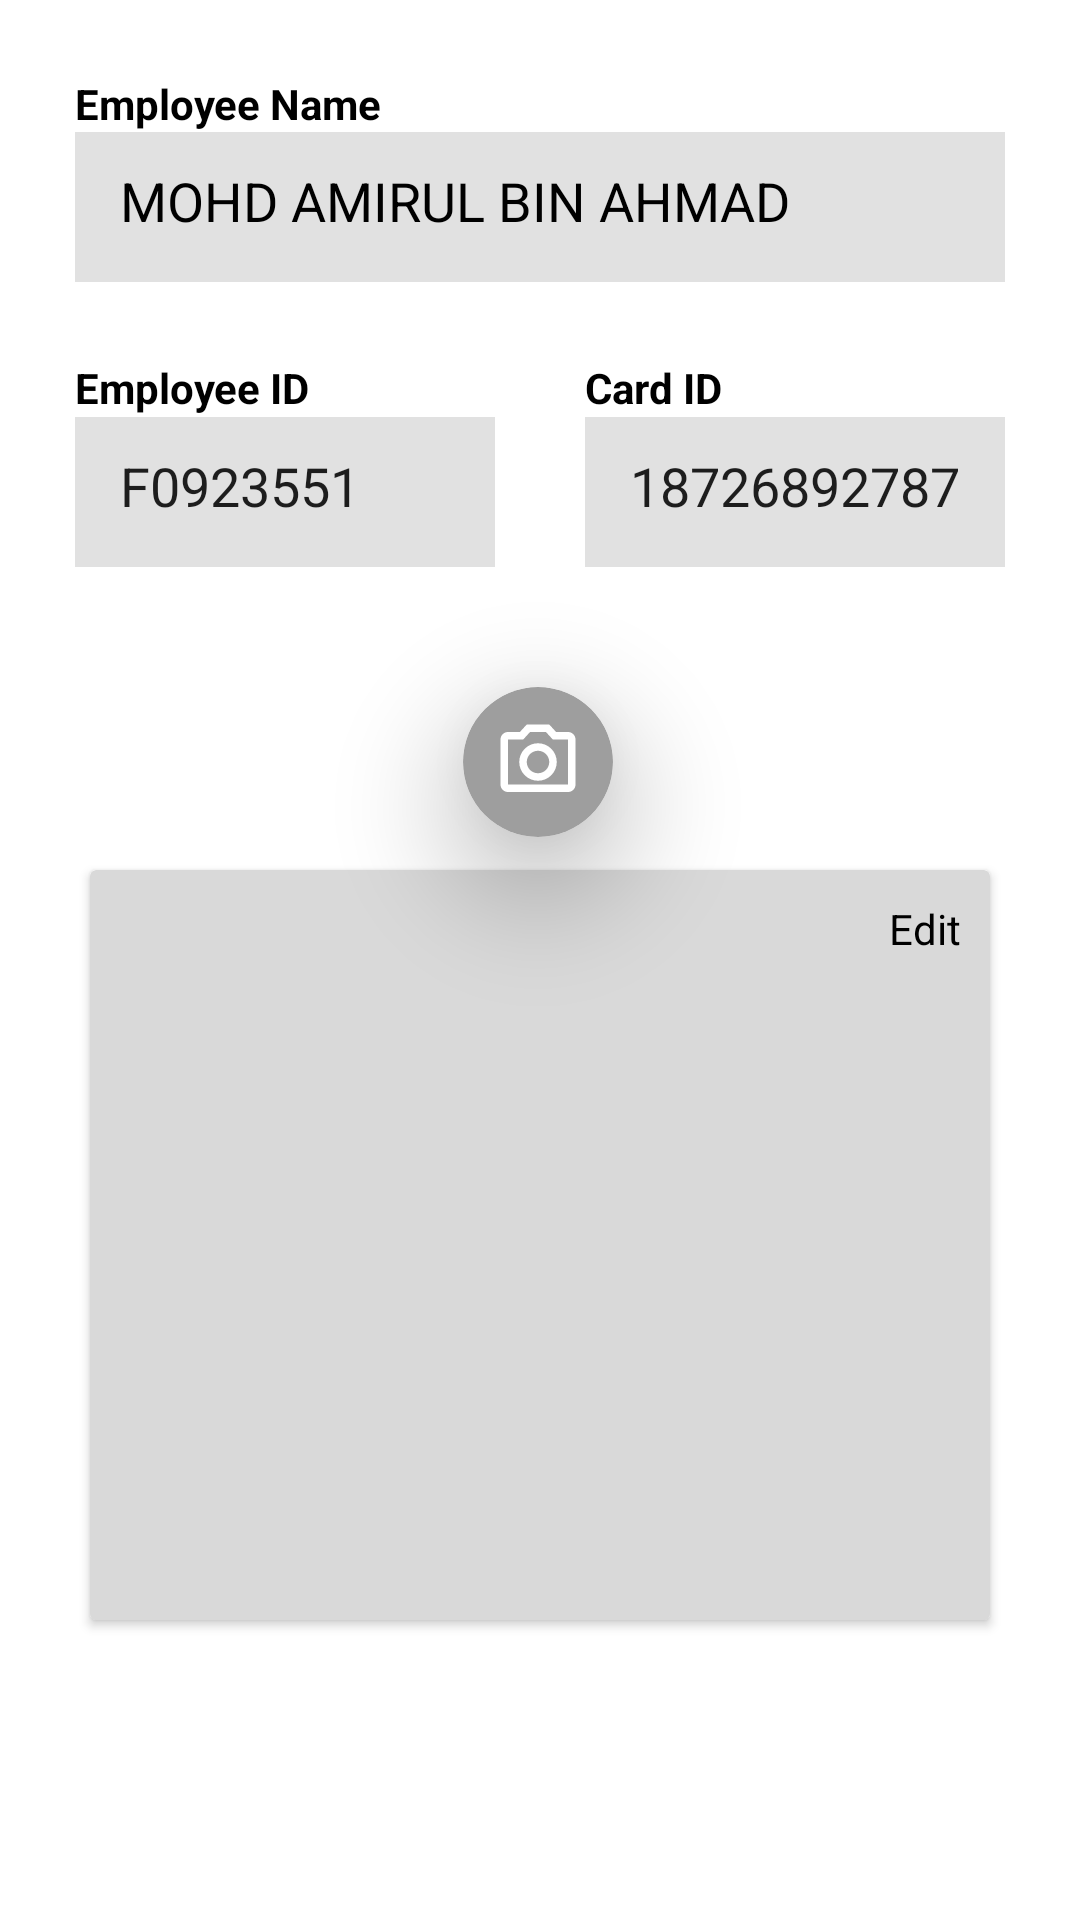

Produce the Android XML layout that renders to this screen, including the resource entries it uses.
<!-- AndroidManifest.xml: application theme Theme.FaceID -->
<!-- res/layout/fragment_face_detection_details.xml -->
<?xml version="1.0" encoding="utf-8"?>

<androidx.constraintlayout.widget.ConstraintLayout xmlns:android="http://schemas.android.com/apk/res/android"
    xmlns:app="http://schemas.android.com/apk/res-auto"
    xmlns:tools="http://schemas.android.com/tools"
    android:id="@+id/homeCL"
    android:layout_width="match_parent"
    android:layout_height="match_parent">

    <androidx.constraintlayout.widget.ConstraintLayout
        android:id="@+id/nameCon"
        android:layout_width="match_parent"
        android:layout_height="wrap_content"
        android:layout_margin="25dp"
        app:layout_constraintTop_toTopOf="parent"
        app:layout_constraintLeft_toLeftOf="parent"
        app:layout_constraintRight_toRightOf="parent">
        <TextView
            android:id="@+id/textView"
            android:layout_width="wrap_content"
            android:layout_height="wrap_content"
            android:text="Employee Name"
            android:textColor="@android:color/black"
            android:textStyle="bold"
            app:layout_constraintStart_toStartOf="parent"
            app:layout_constraintTop_toTopOf="parent" />

        <EditText
            android:id="@+id/editTextText"
            android:layout_width="0dp"
            android:layout_height="50dp"
            android:background="#E1E1E1"
            android:ems="10"
            android:text="MOHD AMIRUL BIN AHMAD"
            android:enabled="true"
            android:inputType="text"
            android:padding="15dp"
            android:textColor="@color/black"
            app:layout_constraintEnd_toEndOf="parent"
            app:layout_constraintHorizontal_bias="0.0"
            app:layout_constraintStart_toStartOf="parent"
            app:layout_constraintTop_toBottomOf="@+id/textView" />
    </androidx.constraintlayout.widget.ConstraintLayout>

    <LinearLayout
        android:id="@+id/bottomLL"
        android:layout_width="match_parent"
        android:layout_height="wrap_content"
        android:layout_margin="25dp"
        android:orientation="horizontal"
        app:layout_constraintTop_toBottomOf="@+id/nameCon"
        app:layout_constraintLeft_toLeftOf="parent"
        app:layout_constraintRight_toRightOf="parent">
        <androidx.constraintlayout.widget.ConstraintLayout
            android:id="@+id/employeeCon"
            android:layout_width="140dp"
            android:layout_height="70dp"
            app:layout_constraintStart_toStartOf="parent"
            app:layout_constraintTop_toBottomOf="@+id/nameCon">

            <TextView
                android:id="@+id/employeeTV"
                android:layout_width="wrap_content"
                android:layout_height="wrap_content"
                android:text="Employee ID"
                android:textColor="@android:color/black"
                android:textStyle="bold"
                app:layout_constraintBottom_toTopOf="@+id/employeeET"
                app:layout_constraintStart_toStartOf="parent"
                app:layout_constraintTop_toTopOf="parent" />

            <EditText
                android:id="@+id/employeeET"
                android:layout_width="0dp"
                android:layout_height="50dp"
                android:background="#E1E1E1"
                android:text="F0923551"
                android:padding="15dp"
                android:ems="10"
                android:enabled="true"
                android:inputType="text"
                app:layout_constraintBottom_toBottomOf="parent"
                app:layout_constraintEnd_toEndOf="parent"
                app:layout_constraintStart_toStartOf="parent" />

        </androidx.constraintlayout.widget.ConstraintLayout>

        <androidx.constraintlayout.widget.ConstraintLayout
            android:id="@+id/accessCardCon"
            android:layout_marginStart="30dp"
            android:layout_width="140dp"
            android:layout_height="70dp"
            app:layout_constraintTop_toTopOf="parent">

            <TextView
                android:id="@+id/accessCardTV"
                android:layout_width="wrap_content"
                android:layout_height="wrap_content"
                android:text="Card ID"
                android:textColor="@android:color/black"
                android:textStyle="bold"
                app:layout_constraintBottom_toTopOf="@+id/accessCardET"
                app:layout_constraintStart_toStartOf="parent"
                app:layout_constraintTop_toTopOf="parent" />

            <EditText
                android:id="@+id/accessCardET"
                android:layout_width="0dp"
                android:layout_height="50dp"
                android:background="#E1E1E1"
                android:padding="15dp"
                android:ems="10"
                android:text="18726892787399"
                android:enabled="true"
                android:inputType="text"
                app:layout_constraintBottom_toBottomOf="parent"
                app:layout_constraintEnd_toEndOf="parent"
                app:layout_constraintStart_toStartOf="parent" />
        </androidx.constraintlayout.widget.ConstraintLayout>
    </LinearLayout>

    <androidx.cardview.widget.CardView
        android:id="@+id/cameraCV"
        android:layout_width="50dp"
        android:layout_height="50dp"
        android:layout_marginTop="40dp"
        app:cardBackgroundColor="#9E9E9E"
        app:cardCornerRadius="100dp"
        app:cardElevation="25dp"
        app:layout_constraintHorizontal_bias="0.498"
        app:layout_constraintLeft_toLeftOf="parent"
        app:layout_constraintRight_toRightOf="parent"
        app:layout_constraintTop_toBottomOf="@+id/bottomLL">
        <ImageView
            android:layout_width="match_parent"
            android:layout_height="match_parent"
            android:padding="10dp"
            android:src="@drawable/ic_camera" />
    </androidx.cardview.widget.CardView>

    <androidx.cardview.widget.CardView
        android:id="@+id/listCV"
        android:layout_width="match_parent"
        android:layout_height="wrap_content"
        android:layout_marginHorizontal="30dp"
        android:elevation="0dp"
        android:layout_marginBottom="100dp"
        app:cardBackgroundColor="#D9D9D9"
        app:layout_constraintBottom_toBottomOf="parent"
        app:layout_constraintLeft_toLeftOf="parent"
        app:layout_constraintRight_toRightOf="parent"
        >

        <androidx.constraintlayout.widget.ConstraintLayout
            android:id="@+id/imageListCL"
            android:layout_width="match_parent"
            android:layout_height="240dp"
            android:layout_marginBottom="10dp"
            app:layout_constraintBottom_toBottomOf="parent"
            app:layout_constraintTop_toBottomOf="@+id/companyListSV"
            app:layout_constraintLeft_toLeftOf="parent"
            app:layout_constraintRight_toRightOf="parent">

            <TextView
                android:id="@+id/editTV"
                android:layout_width="match_parent"
                android:layout_height="wrap_content"
                android:gravity="end"
                android:text="Edit"
                android:layout_margin="10dp"
                android:textColor="@android:color/black"
                app:layout_constraintStart_toStartOf="parent"
                app:layout_constraintTop_toTopOf="parent" />

            <androidx.recyclerview.widget.RecyclerView
                android:id="@+id/imageListRV"
                android:layout_width="match_parent"
                android:layout_height="wrap_content"
                app:layoutManager="LinearLayoutManager"
                app:layout_constraintTop_toBottomOf="@+id/editTV"
                android:scrollbars="vertical"
                android:layout_marginTop="10dp" />

        </androidx.constraintlayout.widget.ConstraintLayout>
    </androidx.cardview.widget.CardView>

    <androidx.constraintlayout.widget.Guideline
        android:id="@+id/guideline2"
        android:layout_width="wrap_content"
        android:layout_height="500dp"
        android:foregroundGravity="center_vertical"
        android:orientation="vertical"
        app:layout_constraintGuide_begin="196dp"
        app:layout_constraintBottom_toTopOf="parent"/>

</androidx.constraintlayout.widget.ConstraintLayout>
<!-- resources referenced by this layout -->
<resources>
  <color name="black">#FF000000</color>
  <!-- drawable ic_camera (drawable) -->
  <vector android:height="24dp" android:tint="#ffffff"
      android:viewportHeight="24" android:viewportWidth="24"
      android:width="24dp" xmlns:android="http://schemas.android.com/apk/res/android">
      <path android:fillColor="@android:color/white" android:pathData="M20,4h-3.17L15,2L9,2L7.17,4L4,4c-1.1,0 -2,0.9 -2,2v12c0,1.1 0.9,2 2,2h16c1.1,0 2,-0.9 2,-2L22,6c0,-1.1 -0.9,-2 -2,-2zM20,18L4,18L4,6h4.05l1.83,-2h4.24l1.83,2L20,6v12zM12,7c-2.76,0 -5,2.24 -5,5s2.24,5 5,5 5,-2.24 5,-5 -2.24,-5 -5,-5zM12,15c-1.65,0 -3,-1.35 -3,-3s1.35,-3 3,-3 3,1.35 3,3 -1.35,3 -3,3z"/>
  </vector>
  <style name="Theme.FaceID" parent="Theme.MaterialComponents.DayNight.DarkActionBar">
          
          <item name="colorPrimary">@color/primaryColor</item>
          <item name="colorPrimaryDark">@color/primaryDarkColor</item>
          <item name="colorPrimaryVariant">@color/primaryLightColor</item>
          <item name="colorOnPrimary">@color/primaryTextColor</item>
  
          
          <item name="colorSecondary">@color/secondaryColor</item>
          <item name="colorSecondaryVariant">@color/secondaryLightColor</item>
          <item name="colorOnSecondary">@color/secondaryTextColor</item>
          
          <item name="android:statusBarColor">?attr/colorPrimaryVariant</item>
          
      </style>
  <color name="primaryColor">#4B4B4B</color>
  <color name="primaryDarkColor">#a73c40</color>
  <color name="primaryLightColor">#ff9b99</color>
  <color name="primaryTextColor">#000000</color>
  <color name="secondaryColor">#332c2c</color>
  <color name="secondaryLightColor">#5d5555</color>
  <color name="secondaryTextColor">#ffffff</color>
</resources>
